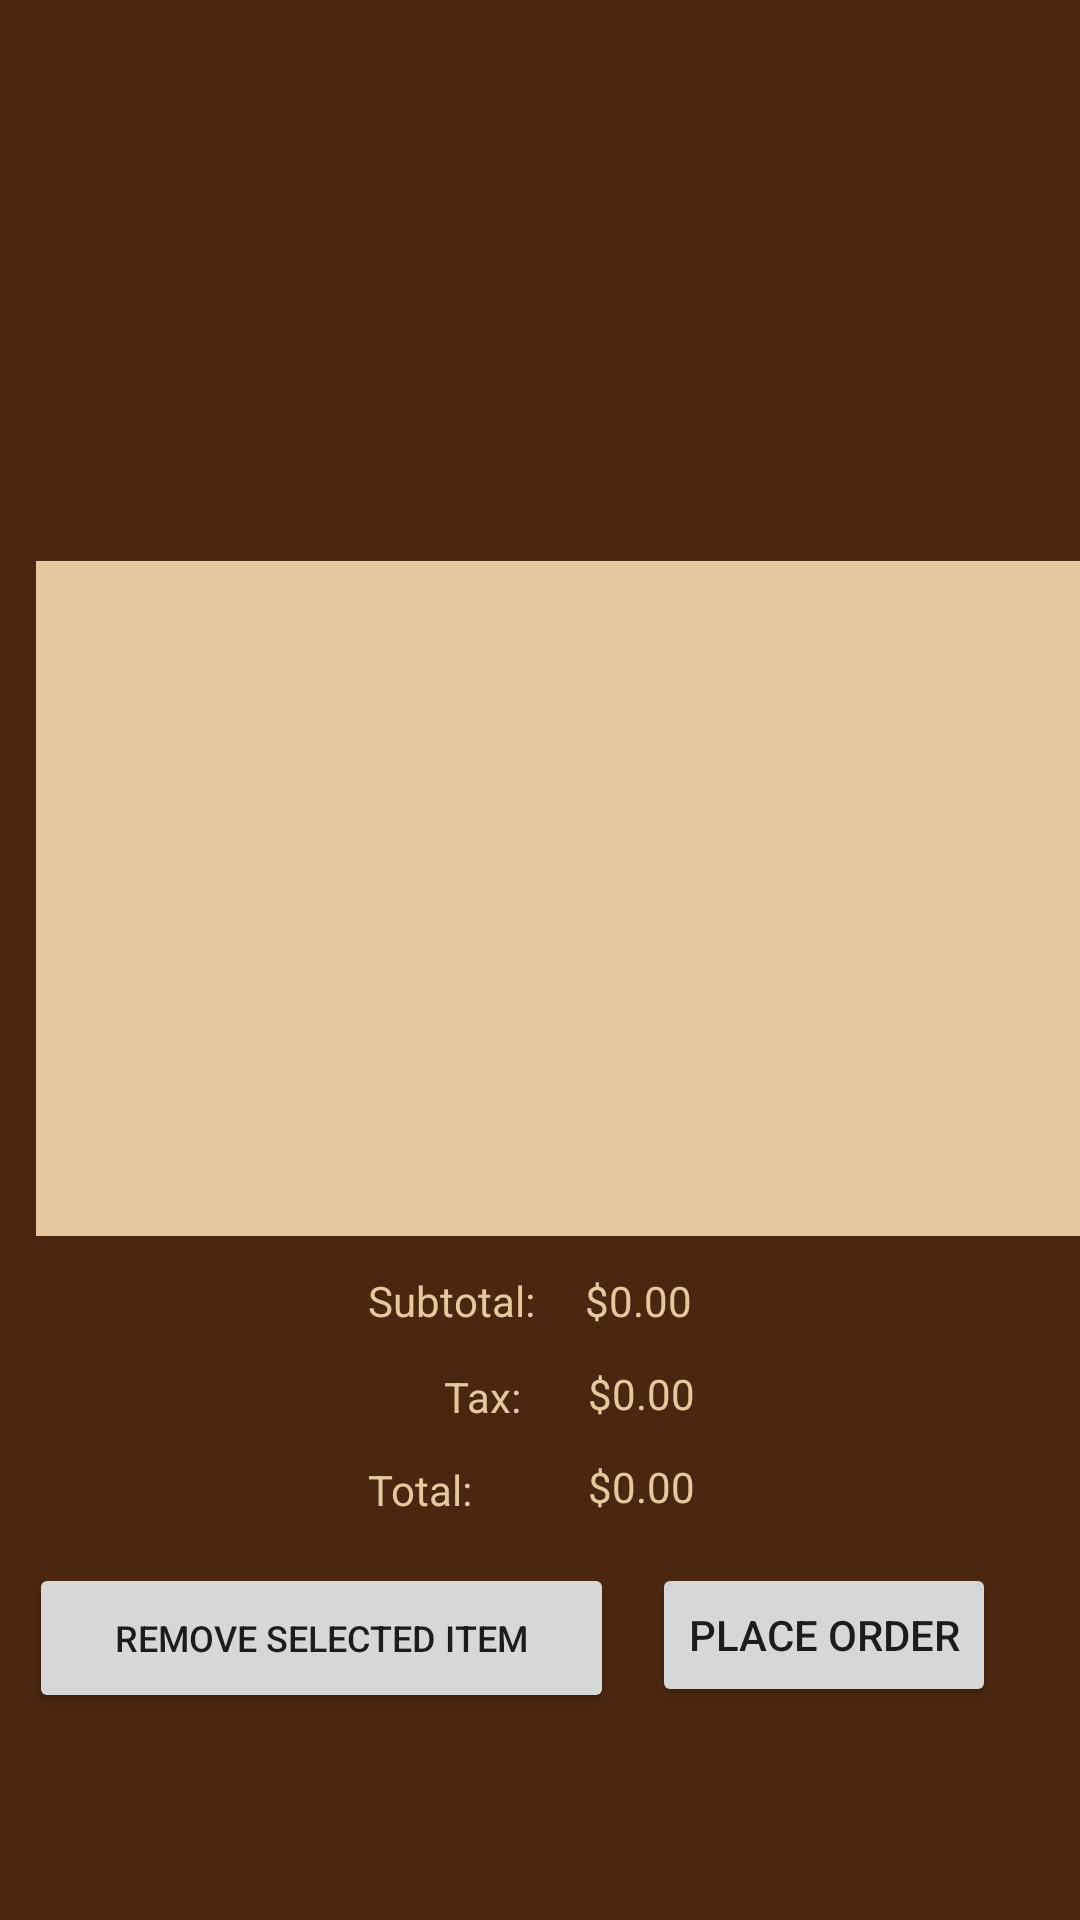

Reconstruct the res/layout file that produces this screen, plus the resources it refers to.
<!-- AndroidManifest.xml: application theme Theme.DemoTwoActivities -->
<!-- res/layout/activity_current_order.xml -->
<?xml version="1.0" encoding="utf-8"?>
<androidx.constraintlayout.widget.ConstraintLayout xmlns:android="http://schemas.android.com/apk/res/android"
    xmlns:app="http://schemas.android.com/apk/res-auto"
    xmlns:tools="http://schemas.android.com/tools"
    android:id="@+id/main"
    android:layout_width="match_parent"
    android:layout_height="match_parent"
    android:background="#4C2710"
    tools:context=".CurrentOrderActivity">

    <ImageView
        android:id="@+id/imageView"
        android:layout_width="wrap_content"
        android:layout_height="175dp"
        android:scaleType="fitXY"
        app:layout_constraintEnd_toEndOf="parent"
        app:layout_constraintStart_toStartOf="parent"
        app:layout_constraintTop_toTopOf="parent"
        app:srcCompat="@drawable/currentorderpageimage" />

    <ListView
        android:id="@+id/orderListView"
        android:layout_width="386dp"
        android:layout_height="225dp"
        android:layout_marginStart="12dp"
        android:layout_marginTop="12dp"
        android:layout_marginEnd="12dp"
        android:background="#E5C8A0"
        app:layout_constraintBottom_toTopOf="@+id/subtotalTextView"
        app:layout_constraintEnd_toEndOf="parent"
        app:layout_constraintHorizontal_bias="0.0"
        app:layout_constraintStart_toStartOf="parent"
        app:layout_constraintTop_toBottomOf="@+id/imageView"
        app:layout_constraintVertical_bias="0.0" />

    <Button
        android:id="@+id/RemoveSelectedItemButton"
        android:layout_width="195dp"
        android:layout_height="50dp"
        android:layout_marginStart="24dp"
        android:layout_marginTop="15dp"
        android:layout_marginEnd="27dp"
        android:text="@string/remove_selected_item"
        android:textSize="12sp"
        app:layout_constraintEnd_toStartOf="@+id/PlaceOrderButton"
        app:layout_constraintStart_toStartOf="parent"
        app:layout_constraintTop_toBottomOf="@+id/TotalLabel" />

    <Button
        android:id="@+id/PlaceOrderButton"
        android:layout_width="wrap_content"
        android:layout_height="wrap_content"
        android:layout_marginTop="16dp"
        android:layout_marginEnd="28dp"
        android:text="@string/place_order"
        app:layout_constraintEnd_toEndOf="parent"
        app:layout_constraintTop_toBottomOf="@+id/totalTextView" />

    <TextView
        android:id="@+id/subtotalTextView"
        android:layout_width="60dp"
        android:layout_height="wrap_content"
        android:layout_marginTop="12dp"
        android:layout_marginEnd="105dp"
        android:text="@string/initial_total_amount"
        android:textColor="#E5C8A0"
        app:layout_constraintEnd_toEndOf="parent"
        app:layout_constraintTop_toBottomOf="@+id/orderListView" />

    <TextView
        android:id="@+id/taxTextView"
        android:layout_width="60dp"
        android:layout_height="wrap_content"
        android:layout_marginTop="12dp"
        android:layout_marginEnd="104dp"
        android:text="@string/initial_total_amount"
        android:textColor="#E5C8A0"
        app:layout_constraintEnd_toEndOf="parent"
        app:layout_constraintTop_toBottomOf="@+id/subtotalTextView" />

    <TextView
        android:id="@+id/totalTextView"
        android:layout_width="60dp"
        android:layout_height="wrap_content"
        android:layout_marginTop="12dp"
        android:layout_marginEnd="104dp"
        android:text="@string/initial_total_amount"
        android:textColor="#E5C8A0"
        app:layout_constraintEnd_toEndOf="parent"
        app:layout_constraintTop_toBottomOf="@+id/taxTextView" />

    <TextView
        android:id="@+id/SubTotalLabel"
        android:layout_width="70dp"
        android:layout_height="wrap_content"
        android:layout_marginStart="148dp"
        android:layout_marginTop="12dp"
        android:layout_marginEnd="28dp"
        android:text="@string/subtotal_label"
        android:textColor="#E5C8A0"
        app:layout_constraintEnd_toStartOf="@+id/subtotalTextView"
        app:layout_constraintStart_toStartOf="parent"
        app:layout_constraintTop_toBottomOf="@+id/orderListView" />

    <TextView
        android:id="@+id/TaxLabel"
        android:layout_width="70dp"
        android:layout_height="wrap_content"
        android:layout_marginStart="148dp"
        android:layout_marginTop="13dp"
        android:layout_marginEnd="29dp"
        android:text="@string/tax_label"
        android:textColor="#E5C8A0"
        app:layout_constraintEnd_toStartOf="@+id/taxTextView"
        app:layout_constraintHorizontal_bias="0.0"
        app:layout_constraintStart_toStartOf="parent"
        app:layout_constraintTop_toBottomOf="@+id/SubTotalLabel" />

    <TextView
        android:id="@+id/TotalLabel"
        android:layout_width="70dp"
        android:layout_height="wrap_content"
        android:layout_marginStart="148dp"
        android:layout_marginTop="12dp"
        android:layout_marginEnd="29dp"
        android:text="@string/total_label"
        android:textColor="#E5C8A0"
        app:layout_constraintEnd_toStartOf="@+id/totalTextView"
        app:layout_constraintStart_toStartOf="parent"
        app:layout_constraintTop_toBottomOf="@+id/TaxLabel" />

</androidx.constraintlayout.widget.ConstraintLayout>
<!-- resources referenced by this layout -->
<resources>
  <string name="initial_total_amount">$0.00</string>
  <string name="place_order">Place Order</string>
  <string name="remove_selected_item">Remove Selected Item</string>
  <string name="subtotal_label">Subtotal:</string>
  <string name="tax_label">Tax:</string>
  <string name="total_label">Total:</string>
  <style name="Theme.DemoTwoActivities" parent="Theme.MaterialComponents.DayNight.DarkActionBar">
          
          <item name="colorPrimary">@color/purple_500</item>
          <item name="colorPrimaryVariant">@color/purple_700</item>
          <item name="colorOnPrimary">@color/white</item>
          
          <item name="colorSecondary">@color/teal_200</item>
          <item name="colorSecondaryVariant">@color/teal_700</item>
          <item name="colorOnSecondary">@color/black</item>
          
          <item name="android:statusBarColor" tools:targetApi="l">?attr/colorPrimaryVariant</item>
          
      </style>
  <color name="purple_500">#FF6200EE</color>
  <color name="purple_700">#FF3700B3</color>
  <color name="white">#FFFFFFFF</color>
  <color name="teal_200">#FF03DAC5</color>
  <color name="teal_700">#FF018786</color>
  <color name="black">#FF000000</color>
</resources>
